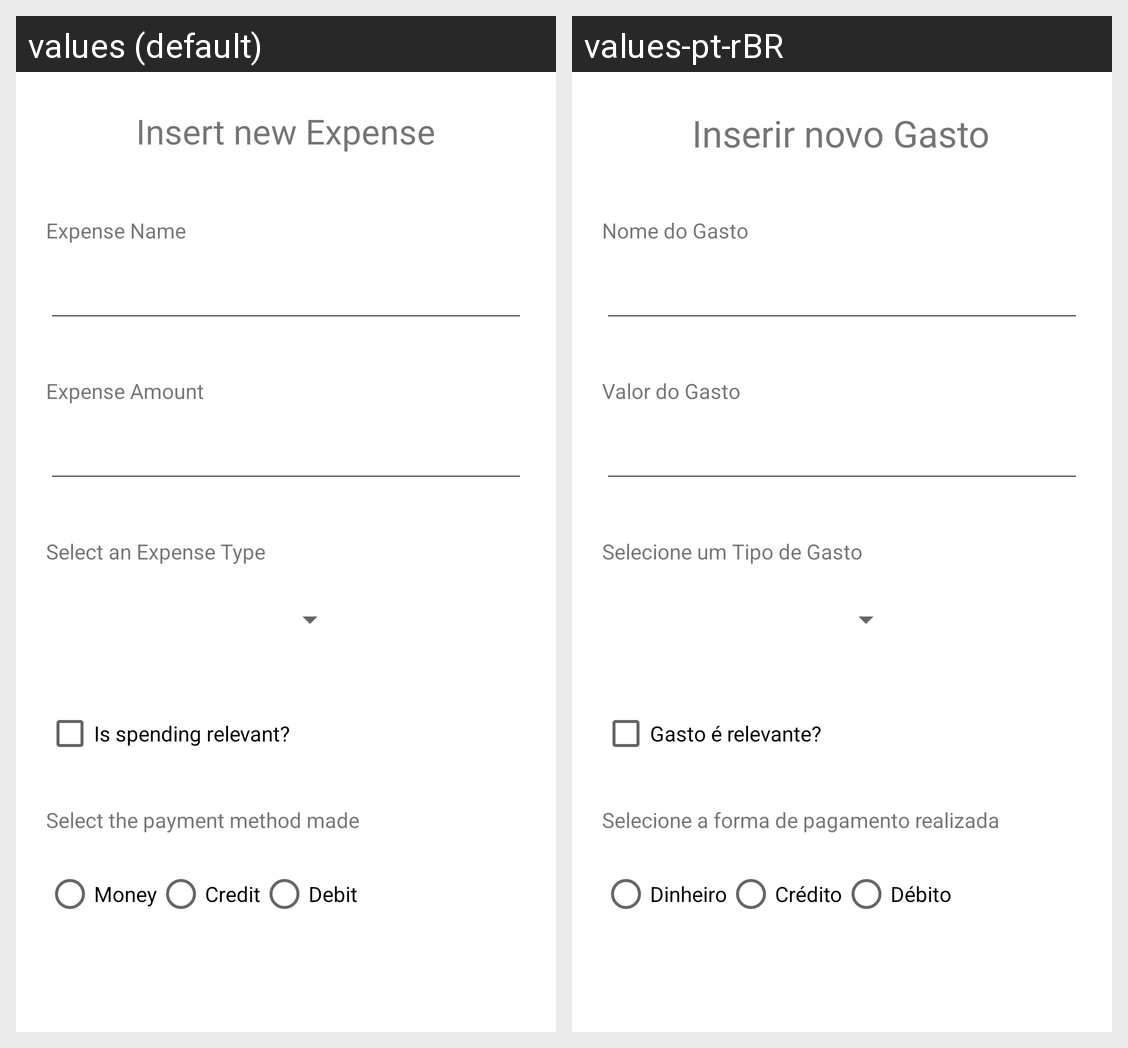

Strings drawn on this Android screen and how each of the app's shown locales translates them:
Android screen res/layout/novo_gasto_activity.xml rendered under 2 locales, left to right: values (default), values-pt-rBR. Device: Nexus 5 (rendered at 1080×1920; each locale shown at half size, 540×960, under a caption strip naming it); theme Theme.GerenciadorDeGastos.
Strings drawn on this screen, with the default value and each locale's value (text and hints the layout hard-codes, and strings that could not be matched under every locale, appear in the picture but are not listed):

inserirNovoGasto
  values: Insert new Expense
  values-pt-rBR: Inserir novo Gasto

nomeNovoGasto
  values: Expense Name
  values-pt-rBR: Nome do Gasto

valorNovoGasto
  values: Expense Amount
  values-pt-rBR: Valor do Gasto

checkBoxGastoRelevante
  values: Is spending relevant?
  values-pt-rBR: Gasto é relevante?

spinnerTextoTipoPagamento
  values: Select the payment method made
  values-pt-rBR: Selecione a forma de pagamento realizada

textViewSelecionarTipoGasto
  values: Select an Expense Type
  values-pt-rBR: Selecione um Tipo de Gasto

radioButtonDinheiro
  values: Money
  values-pt-rBR: Dinheiro

radioButtonCredito
  values: Credit
  values-pt-rBR: Crédito

radioButtonDebito
  values: Debit
  values-pt-rBR: Débito
